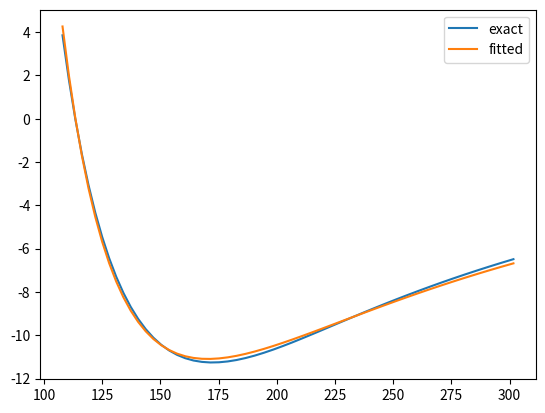

This figure's Python source:
import os
import sys
import matplotlib.pyplot as plt
from scipy.optimize import curve_fit
import numpy as np
"""
# FCC GGA
ydata = np.array([  2.5442E+02, 2.3409E+02, 2.1523E+02, 1.9774E+02, 1.8150E+02, 1.6644E+02, 1.5247E+02, 1.3951E+02,
 1.2748E+02, 1.1632E+02, 1.0597E+02, 9.6377E+01, 8.7478E+01, 7.9228E+01, 7.1581E+01, 6.4494E+01,
 5.7930E+01, 5.1853E+01, 4.6228E+01, 4.1025E+01, 3.6216E+01, 3.1774E+01, 2.7673E+01, 2.3891E+01,
 2.0406E+01, 1.7199E+01, 1.4250E+01, 1.1542E+01, 9.0582E+00, 6.7841E+00, 4.7056E+00, 2.8088E+00, 1.0816E+00,-4.8757E-01,
-1.9095E+00,-3.1944E+00,-4.3516E+00,-5.3902E+00,-6.3186E+00,-7.1447E+00,-7.8762E+00,-8.5203E+00,
-9.0837E+00,-9.5728E+00,-9.9938E+00,-1.0352E+01,-1.0653E+01,-1.0902E+01,-1.1104E+01,-1.1262E+01])
xdata = np.array([5.4000000E+01,5.5361281E+01,5.6745250E+01,5.8152094E+01,
5.9582000E+01,6.1035156E+01,6.2511750E+01,6.4011969E+01,
6.5536000E+01,6.7084031E+01,6.8656250E+01,7.0252844E+01,
7.1874000E+01,7.3519906E+01,7.5190750E+01,7.6886719E+01,
7.8608000E+01,8.0354781E+01,8.2127250E+01,8.3925594E+01,
8.5750000E+01,8.7600656E+01,8.9477750E+01,9.1381469E+01,
9.3312000E+01,9.5269531E+01,9.7254250E+01,9.9266344E+01,
1.0130600E+02,1.0337341E+02,1.0546875E+02,1.0759222E+02,
1.0974400E+02,1.1192428E+02,1.1413325E+02,1.1637109E+02,
1.1863800E+02,1.2093416E+02,1.2325975E+02,1.2561497E+02,
1.2800000E+02,1.3041503E+02,1.3286025E+02,1.3533584E+02,
1.3784200E+02,1.4037891E+02,1.4294675E+02,1.4554572E+02,1.4817600E+02,1.5083778E+02])

# CC GGA
ydata = np.array([  4.1774E+00, 2.1372E+00, 3.2052E-01,-1.2944E+00,-2.7260E+00,-3.9915E+00,-5.1065E+00,
-6.0850E+00,-6.9398E+00,-7.6823E+00,-8.3225E+00,-8.8706E+00,-9.3346E+00,-9.7221E+00,-1.0040E+01,
-1.0295E+01,-1.0492E+01,-1.0638E+01,-1.0736E+01,-1.0792E+01,-1.0810E+01,-1.0793E+01,-1.0745E+01,
-1.0669E+01,-1.0569E+01,-1.0447E+01,-1.0307E+01,-1.0150E+01,-9.9804E+00,-9.7992E+00,-9.6091E+00,
-9.4119E+00,-9.2097E+00,-9.0041E+00,-8.7965E+00,-8.5881E+00,-8.3800E+00,-8.1730E+00,-7.9676E+00,
-7.7645E+00])
xdata = np.array([ 1.0800000E+02,1.1072256E+02,1.1349050E+02,1.1630419E+02,
1.1916400E+02,1.2207031E+02,1.2502350E+02,1.2802394E+02,1.3107200E+02,1.3416806E+02,
1.3731250E+02,1.4050569E+02,1.4374800E+02,1.4703981E+02,1.5038150E+02,1.5377344E+02,
1.5721600E+02,1.6070956E+02,1.6425450E+02,1.6785119E+02,1.7150000E+02,1.7520131E+02,
1.7895550E+02,1.8276294E+02,1.8662400E+02,1.9053906E+02,1.9450850E+02,1.9853269E+02,
2.0261200E+02,2.0674681E+02,2.1093750E+02,2.1518444E+02,2.1948800E+02,2.2384856E+02,
2.2826650E+02,2.3274219E+02,2.3727600E+02,2.4186831E+02,2.4651950E+02,2.5122994E+02])
"""
# CC LDA
ydata = np.array([  3.8552E+00,
 1.8112E+00,
-9.5263E-03,
-1.6286E+00,
-3.0646E+00,
-4.3347E+00,
-5.4547E+00,
-6.4385E+00,
-7.2988E+00,
-8.0473E+00,
-8.6937E+00,
-9.2482E+00,
-9.7191E+00,
-1.0114E+01,
-1.0439E+01,
-1.0701E+01,
-1.0907E+01,
-1.1060E+01,
-1.1167E+01,
-1.1231E+01,
-1.1258E+01,
-1.1249E+01,
-1.1210E+01,
-1.1144E+01,
-1.1053E+01,
-1.0941E+01,
-1.0809E+01,
-1.0662E+01,
-1.0500E+01,
-1.0328E+01,
-1.0145E+01,
-9.9559E+00,
-9.7608E+00,
-9.5617E+00,
-9.3600E+00,
-9.1569E+00,
-8.9534E+00,
-8.7504E+00,
-8.5485E+00,
-8.3482E+00,
-8.1499E+00,
-7.9539E+00,
-7.7604E+00,
-7.5694E+00,
-7.3815E+00,
-7.1965E+00,
-7.0144E+00,
-6.8354E+00,
-6.6594E+00,
-6.4864E+00])
xdata = np.array([ 1.0800000E+02,
1.1072256E+02,
1.1349050E+02,
1.1630419E+02,
1.1916400E+02,
1.2207031E+02,
1.2502350E+02,
1.2802394E+02,
1.3107200E+02,
1.3416806E+02,
1.3731250E+02,
1.4050569E+02,
1.4374800E+02,
1.4703981E+02,
1.5038150E+02,
1.5377344E+02,
1.5721600E+02,
1.6070956E+02,
1.6425450E+02,
1.6785119E+02,
1.7150000E+02,
1.7520131E+02,
1.7895550E+02,
1.8276294E+02,
1.8662400E+02,
1.9053906E+02,
1.9450850E+02,
1.9853269E+02,
2.0261200E+02,
2.0674681E+02,
2.1093750E+02,
2.1518444E+02,
2.1948800E+02,
2.2384856E+02,
2.2826650E+02,
2.3274219E+02,
2.3727600E+02,
2.4186831E+02,
2.4651950E+02,
2.5122994E+02,
2.5600000E+02,
2.6083006E+02,
2.6572050E+02,
2.7067169E+02,
2.7568400E+02,
2.8075781E+02,
2.8589350E+02,
2.9109144E+02,
2.9635200E+02,
3.0167556E+02])

"""
# FCC LDA
xdata = np.array([ 5.4000000E+01,
5.5361281E+01,5.6745250E+01,5.8152094E+01,5.9582000E+01,6.1035156E+01,6.2511750E+01,6.4011969E+01,6.5536000E+01,
6.7084031E+01,6.8656250E+01,7.0252844E+01,7.1874000E+01,7.3519906E+01,7.5190750E+01,7.6886719E+01,7.8608000E+01,8.0354781E+01,
8.2127250E+01,8.3925594E+01,8.5750000E+01,8.7600656E+01,8.9477750E+01,9.1381469E+01,9.3312000E+01,
9.5269531E+01,9.7254250E+01,9.9266344E+01,1.0130600E+02,1.0337341E+02,1.0546875E+02,1.0759222E+02,
1.0974400E+02,1.1192428E+02,1.1413325E+02,1.1637109E+02,1.1863800E+02,1.2093416E+02,1.2325975E+02,
1.2561497E+02,1.2800000E+02,1.3041503E+02,1.3286025E+02,
1.3533584E+02,1.3784200E+02,1.4037891E+02,1.4294675E+02,1.4554572E+02,1.4817600E+02,1.5083778E+02])
ydata = np.array([ 2.5435E+02, 2.3400E+02, 2.1512E+02,
 1.9761E+02, 1.8136E+02, 1.6628E+02, 1.5230E+02, 1.3932E+02, 1.2728E+02, 1.1611E+02, 1.0575E+02,
 9.6141E+01, 8.7232E+01, 7.8972E+01, 7.1316E+01, 6.4221E+01, 5.7650E+01, 5.1565E+01, 4.5934E+01, 4.0726E+01, 3.5911E+01,
 3.1464E+01, 2.7359E+01, 2.3573E+01, 2.0086E+01, 1.6875E+01, 1.3924E+01, 1.1213E+01, 8.7279E+00, 6.4521E+00, 4.3723E+00,
 2.4742E+00, 7.4592E-01,-8.2427E-01,-2.2472E+00,-3.5331E+00,-4.6915E+00,-5.7314E+00,-6.6613E+00,-7.4892E+00,-8.2228E+00,
-8.8694E+00,-9.4357E+00,-9.9281E+00,-1.0353E+01,-1.0715E+01,-1.1021E+01,-1.1275E+01,-1.1482E+01,-1.1646E+01])


# HC GGA hydro
xdata = np.array([1.9970152E+02,2.0046872E+02,2.0125057E+02,2.0204762E+02,
2.0286047E+02,2.0368978E+02,2.0453621E+02,2.0540048E+02,2.0628334E+02,2.0718562E+02,2.0810821E+02,
2.0905200E+02,2.1001803E+02,2.1100682E+02,2.1202048E+02,2.1305985E+02,2.1412627E+02,2.1522118E+02,
2.1634617E+02,2.1750299E+02,2.1869354E+02,2.1991985E+02,2.2118424E+02,2.2248859E+02,2.2383668E+02,
2.2523115E+02,2.2667533E+02,2.2817306E+02,2.2972862E+02,2.3134687E+02,2.3303333E+02,2.3479423E+02,
2.3663680E+02,2.3856867E+02,2.4060094E+02,2.4274456E+02,2.4501337E+02,2.4742428E+02,2.4999774E+02,
2.5275964E+02,2.5574300E+02,2.5899085E+02])
ydata = np.array([ 1.1768E+01, 1.1307E+01, 1.0845E+01, 1.0384E+01, 9.9224E+00, 9.4608E+00, 8.9993E+00,
 8.5378E+00, 8.0763E+00, 7.6148E+00, 7.1532E+00, 6.6917E+00, 6.2302E+00, 5.7686E+00, 5.3073E+00,
 4.8458E+00, 4.3843E+00, 3.9228E+00, 3.4613E+00, 2.9998E+00, 2.5382E+00, 2.0767E+00, 1.6152E+00,
 1.1536E+00, 6.9227E-01, 2.3077E-01,-2.3074E-01,-6.9225E-01,-1.1538E+00,-1.6153E+00,-2.0768E+00,
-2.5383E+00,-2.9998E+00,-3.4614E+00,-3.9228E+00,-4.3843E+00,-4.8458E+00,-5.3073E+00,-5.7688E+00,
-6.2303E+00,-6.6918E+00,-7.1534E+00])


# HC LDA hydro
xdata = np.array([1.9894840E+02,1.9970152E+02,2.0046872E+02,2.0125057E+02,2.0204762E+02,
2.0286047E+02,2.0368978E+02,2.0453621E+02,2.0540048E+02,2.0628334E+02,2.0718562E+02,2.0810821E+02,
2.0905200E+02,2.1001803E+02,2.1100682E+02,2.1202048E+02,2.1305985E+02,2.1412627E+02,2.1522118E+02,
2.1634617E+02,2.1750299E+02,2.1869354E+02,2.1991985E+02,2.2118424E+02,2.2248859E+02,2.2383668E+02,
2.2523115E+02,2.2667533E+02,2.2817306E+02,2.2972862E+02,2.3134687E+02,2.3303333E+02,2.3479423E+02,
2.3663680E+02,2.3856867E+02,2.4060094E+02,2.4274456E+02,2.4501337E+02,2.4742428E+02,2.4999774E+02,
2.5275964E+02,2.5574300E+02,2.5899085E+02])
ydata = np.array([ 1.1768E+01, 1.1307E+01, 1.0845E+01, 1.0384E+01, 9.9224E+00, 9.4608E+00,
 8.9993E+00, 8.5378E+00, 8.0763E+00, 7.6148E+00, 7.1532E+00, 6.6917E+00, 6.2302E+00,
 5.7686E+00, 5.3073E+00, 4.8458E+00, 4.3843E+00, 3.9228E+00, 3.4613E+00, 2.9998E+00,
 2.5382E+00, 2.0767E+00, 1.6152E+00, 1.1536E+00, 6.9227E-01, 2.3077E-01,-2.3074E-01,
-6.9225E-01,-1.1538E+00,-1.6153E+00,-2.0768E+00,-2.5383E+00,-2.9998E+00,-3.4614E+00,
-3.9228E+00,-4.3843E+00,-4.8458E+00,-5.3073E+00,-5.7688E+00,-6.2303E+00,-6.6918E+00,
-7.1534E+00,-7.6149E+00])

xdata = xdata/2
print(xdata.shape,ydata.shape)

"""
# Données brute de test (cfc)
#xdata = np.array([3.1250000e1,4.1593750e1,5.4000000e1,6.8656250e1,8.5750000e1,1.0546875e2,
#                       1.2800000e2,1.5353125e2,1.8225000e2,2.1434375e2,2.5000000e2,2.8940625e2,
#                       3.3275000e2,3.8021875e2,4.3200000e2,4.8828125e2,5.4925000e2,6.1509375e2,
#                       6.8600000e2,7.6215625e2])

#ydata_e = np.array([-1.8741721891,-2.1605502641,-2.3151216705,-2.3932575774,-2.4271914549,
#                  -2.4361480336,-2.4319555994,-2.4218323942,-2.4097585583,-2.3976173599,
#                  -2.3862108983,-2.3758754647,-2.3667243876,-2.3587399256,-2.3518375465,
#                  -2.3458945716,-2.3407725408,-2.3363444108,-2.3325159864,-2.3292293475])

#ydata = np.array([1191.2, 540.92, 238.55, 96.51, 30.366, 1.1705, -9.8993, -12.56, -11.935,
#                  -10.324, -8.5699, -6.9508, -5.561, -4.4157, -3.4966, -2.775, -2.2156,
#                  -1.7787, -1.4273, -1.1358])



# Methode de récupération des données
def grab_data(sep = "\t",name_file = None, x_=0, y_=1):
    output_file_ = name_file
    text = open(output_file_)
    lines = text.readline()
    xdata = []
    ydata = []
    for lines in text:
        if lines.rfind(sep) > -1:
            separate_line  = lines.split(sep)
            xdata.append(float(separate_line[0]))
            ydata.append(float(separate_line[1]))
    return (xdata,ydata)

# Initialisation des variables de données
#x_,y_ = grab_data(name_file=".dat")
#xdata = np.array(x_)
#ydata = np.array(y_)

# Méthode qui retourne les fonction
# de Murnagahn P(V) et E(V) (cette dernière présente des bugs)
def func_energy(x, B0, V0, B0p, E):
    return (V0*B0/B0p)*(B0p/(B0p-1)+(V0/x)**(B0p-1)+(V0/x))+E

def func_pressure(x, B0, V0, B0p):
    return ((3*B0/2)*((V0/x)**(7/3)-(V0/x)**(5/3))*(1+(3/4)*(B0p-4)*((V0/x)**(2/3)-1)))

# Méthode d'optimisation
# - Paramètre présupposés                           : bounds=([50,1e2,0],[80,3e2,10])
# - Augmentation du nombre d'itération de recherche : maxfev=500000

popt, pcov = curve_fit(func_pressure, xdata, ydata,
                       maxfev=500000, bounds=([0,0.1e2,-50],[90,1.5e2,20]))

print("-> DEBUG :: Doc paramètres = [B0, V0, B0p]")
print("-> DEBUG ::     B0  : Bulk modulus")
print("-> DEBUG ::     V0  : Volume")
print("-> DEBUG ::     B0p : Dérivée du bulk modulus")
print("-> DEBUG :: Paramètres optimisés = {}".format(popt))


# Boucle de test (inutile)
for j in range(1):
    pts = []
    estimate = []
    # Boucle de calcul des valeurs optimisés et estimés
    for i,x_ in enumerate(xdata):
        pts.append(func_pressure(x_, 70, 22.5, 15))
        estimate.append(func_pressure(x_,*popt))

    # Affichages des graphes
    #plt.plot(xdata,pts, label = 'estimate')
    plt.plot(xdata, ydata, label = 'exact')
    plt.plot(xdata, estimate, label = 'fitted')
    plt.legend()
    plt.show()
